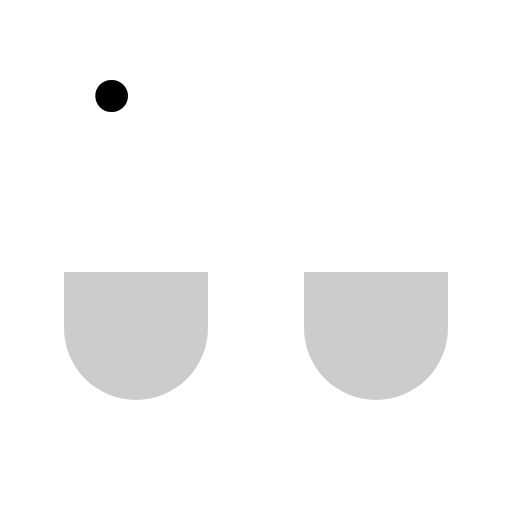
t = 0.00 s
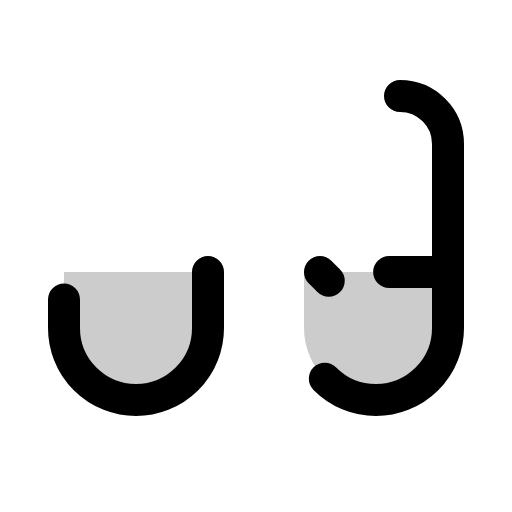
t = 1.20 s
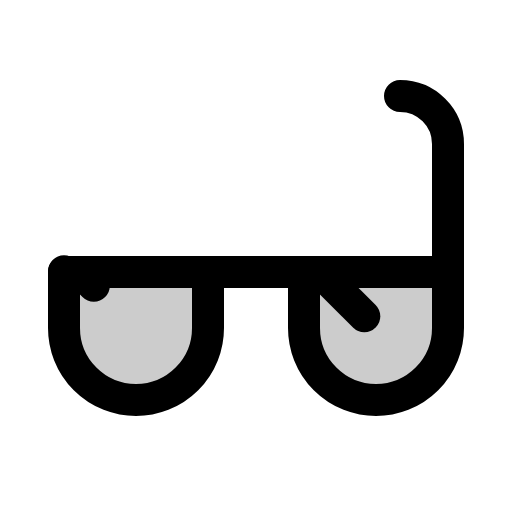
t = 1.58 s
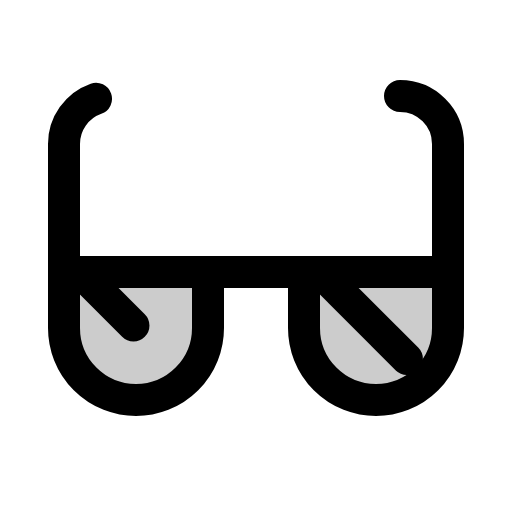
t = 1.95 s
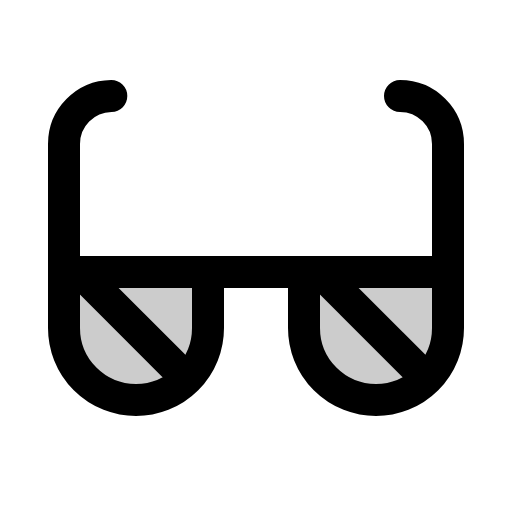
t = 2.33 s
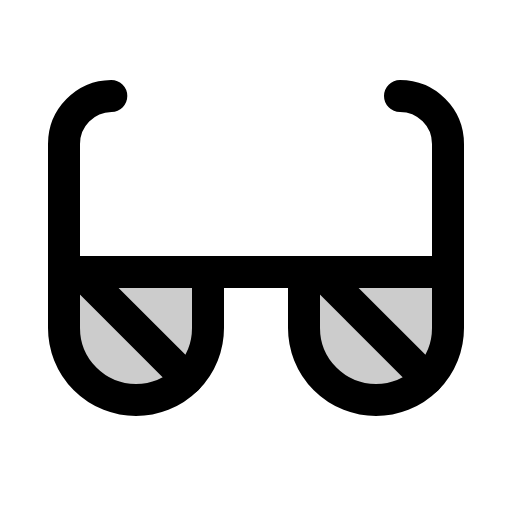
t = 2.70 s

The animated SVG that drew these frames (rendered in a browser with its animation timeline set to each time). Animation: 1 CSS @keyframes rule; one cycle of 2.70 s.

<svg xmlns="http://www.w3.org/2000/svg" viewBox="0 0 256 256">
  <style>
    .draw-line {
      stroke-dasharray: 1;
      stroke-dashoffset: 1;
      animation: phosphor-draw-in 1.5s ease-in-out forwards;
    }
    @keyframes phosphor-draw-in {
      to { stroke-dashoffset: 0; }
    }
  </style><rect width="256" height="256" fill="none"/><path d="M104,136v28a36,36,0,0,1-72,0V136Z" opacity="0.2"/><path d="M224,136v28a36,36,0,0,1-72,0V136Z" opacity="0.2"/><path d="M104,136v28a36,36,0,0,1-72,0V136" fill="none" stroke="currentColor" stroke-linecap="round" stroke-linejoin="round" stroke-width="16" class="draw-line" pathLength="1" style="animation-delay: 0s"/><path d="M224,136v28a36,36,0,0,1-72,0V136" fill="none" stroke="currentColor" stroke-linecap="round" stroke-linejoin="round" stroke-width="16" class="draw-line" pathLength="1" style="animation-delay: 0.3s"/><path d="M200,48a24,24,0,0,1,24,24v64H32V72A24,24,0,0,1,56,48" fill="none" stroke="currentColor" stroke-linecap="round" stroke-linejoin="round" stroke-width="16" class="draw-line" pathLength="1" style="animation-delay: 0.6s"/><line x1="160" y1="136" x2="213.46" y2="189.46" fill="none" stroke="currentColor" stroke-linecap="round" stroke-linejoin="round" stroke-width="16" class="draw-line" pathLength="1" style="animation-delay: 0.9s"/><line x1="40" y1="136" x2="93.46" y2="189.46" fill="none" stroke="currentColor" stroke-linecap="round" stroke-linejoin="round" stroke-width="16" class="draw-line" pathLength="1" style="animation-delay: 1.2s"/></svg>
